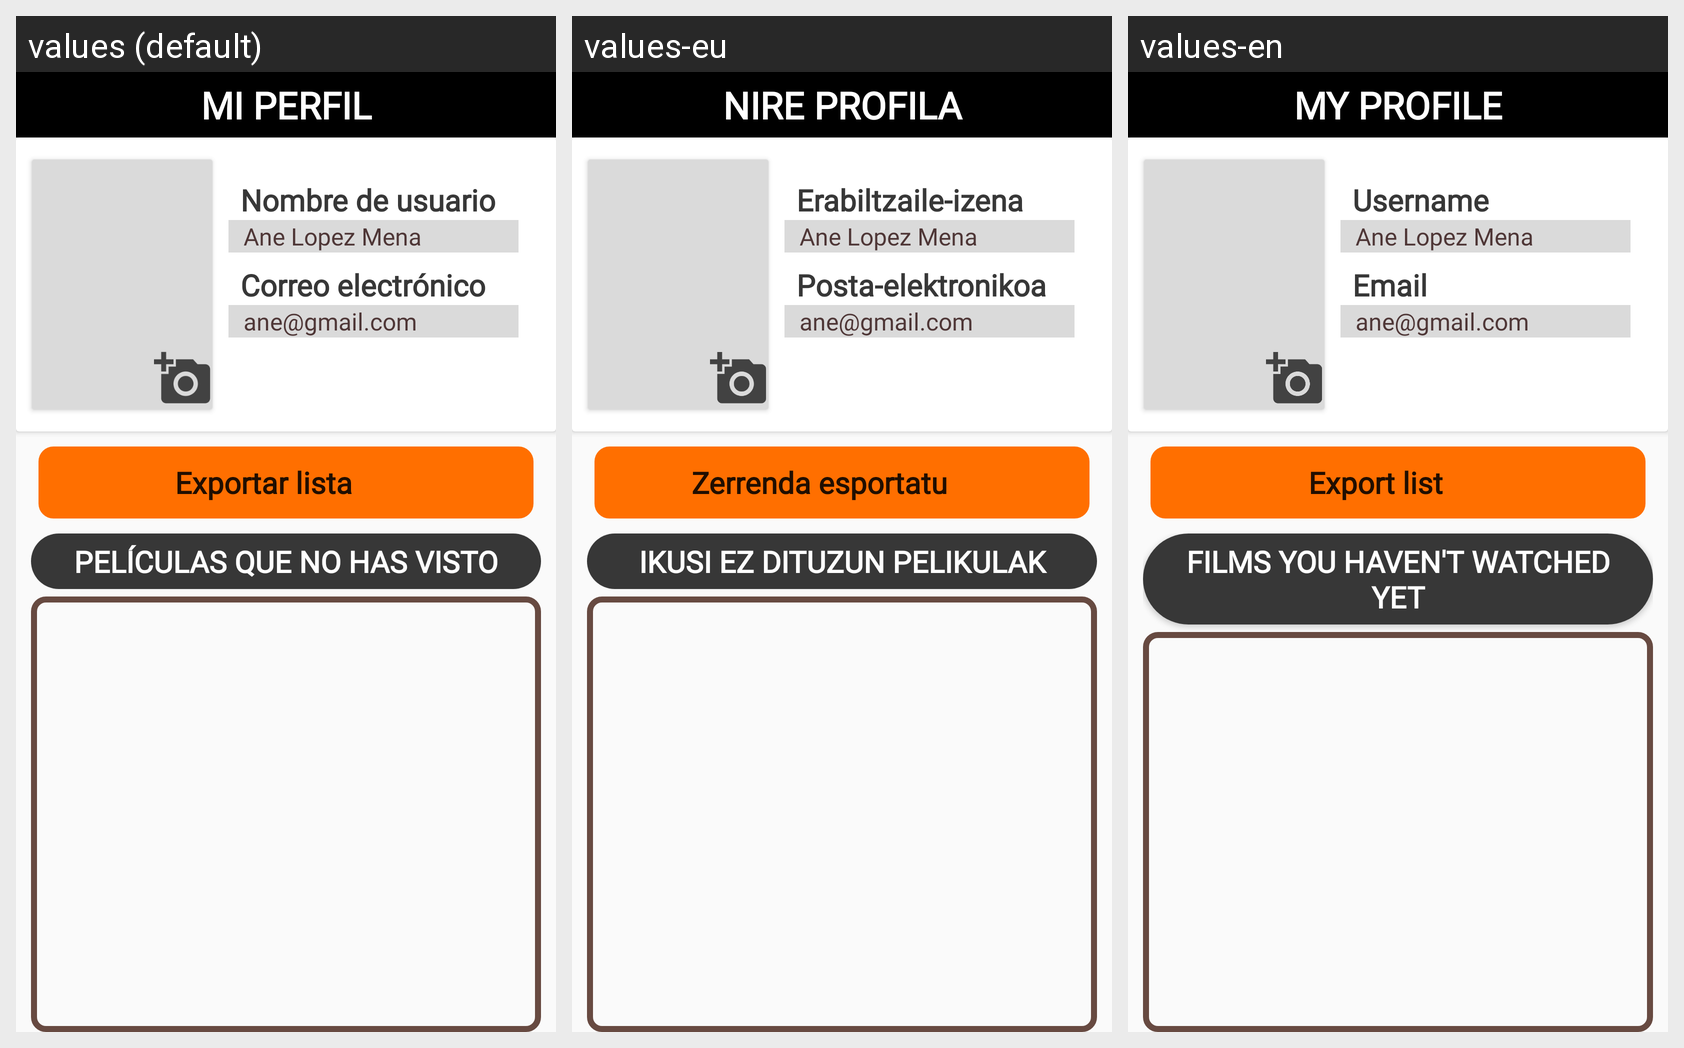

Translations of the strings shown on this Android screen, per locale in the grid:
Android screen res/layout/fragment_slideshow.xml rendered under 3 locales, left to right: values (default), values-eu, values-en. Device: Nexus 5 (rendered at 1080×1920; each locale shown at half size, 540×960, under a caption strip naming it); theme TemaAplicacion.
Strings drawn on this screen, with the default value and each locale's value (text and hints the layout hard-codes, and strings that could not be matched under every locale, appear in the picture but are not listed):

text_perfil
  values: Mi perfil
  values-eu: Nire profila
  values-en: My profile

nombredeusuario
  values: Nombre de usuario
  values-eu: Erabiltzaile-izena
  values-en: Username

text_perfil_email
  values: Correo electrónico
  values-eu: Posta-elektronikoa
  values-en: Email

exportar
  values: Exportar lista
  values-eu: Zerrenda esportatu
  values-en: Export list

pelisQueNoHasVisto
  values: Películas que no has visto
  values-eu: Ikusi ez dituzun pelikulak
  values-en: Films you haven't watched yet
